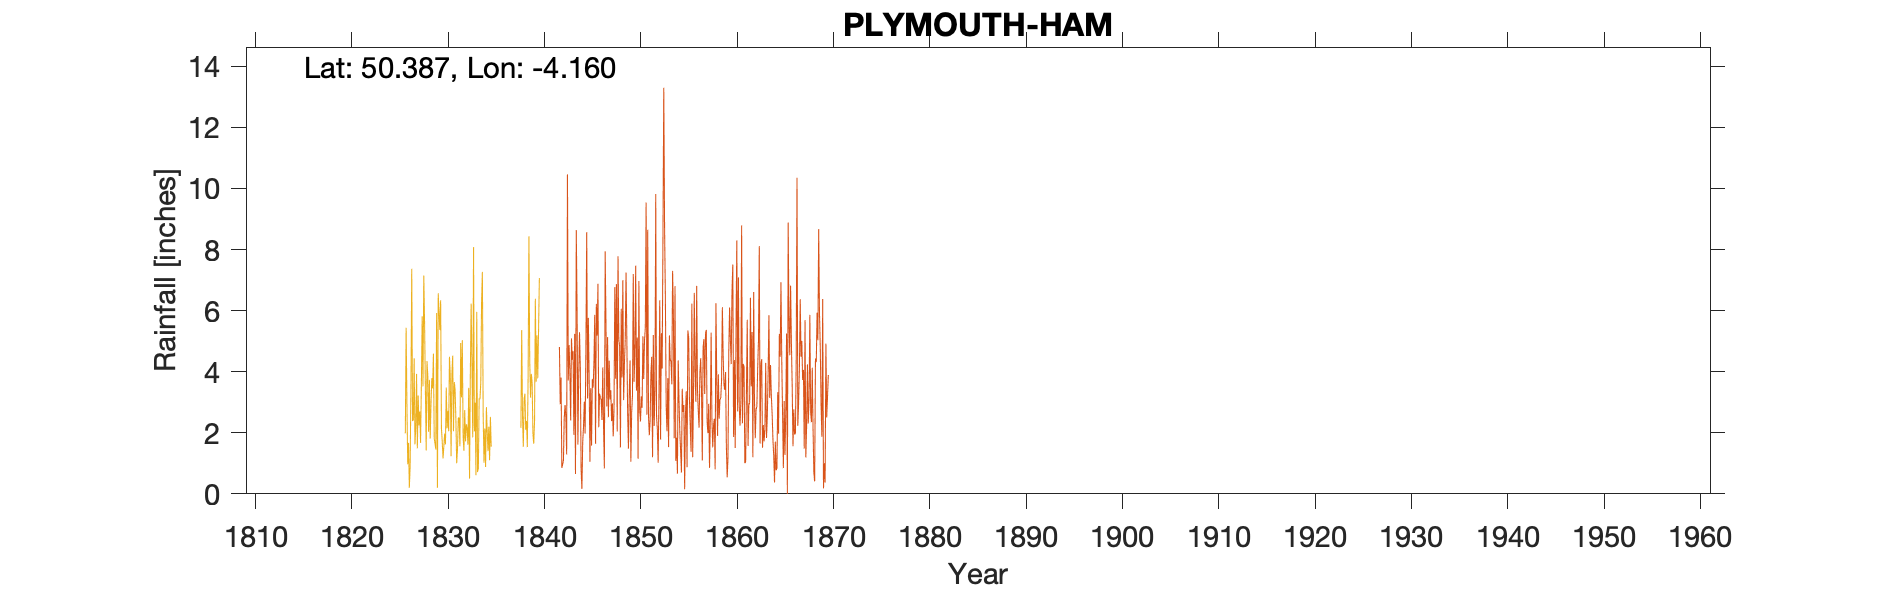

The table this chart was drawn from, first rows:
PLYMOUTH, , , , , , , , , , , , , , , , , , , , , , , 
Grid ref, SX465563, Long, -4.16, Lat, 50.39, Elevation, 30, ft, , , , , , , , , , , , , , , 
Station no, , , , , , , , , , , , , , , , , , , , , , , 
, 1720, 1721, 1722, 1723, 1724, 1725, 1726, 1727, 1728, 1729, 1730, 1731, 1732, 1733, 1734, 1735, 1736, 1737, 1738, 1739, 1740, 1741, 1742
January, , , , , , 2.15, 4.96, 2.97, 6.11, 0.9, 0.67, 1.62, 3.56, 2.38, 1.48, 2.53, 5.07, 1.59, 2.97, 3.96, 0.42, 1.94, 3.52
February, , , , , , 0.21, 2.42, 1.87, 1.92, 1.18, 2.32, 1.71, 2.92, 3.73, 5.55, 1.98, 3.08, 3.49, 0.93, 2.88, 0.48, 1.46, 1.2
March, , , , , , 0.6, 1.29, 3.9, 3.32, 2.09, 3.44, 0.14, 3.17, 3.1, 2.81, 2.23, 2.14, 4.33, 1.73, 1.51, 1.28, 0.07, 0.02
April, , , , , , 1.86, 1.51, 1.08, 4.15, 1.69, 1.26, 1.25, 2.2, 2.28, 2.13, 2.25, 1.34, 3.06, 1.11, 1.7, 0.8, 0.45, 1.15
May, , , , , , 1.72, 1.57, 3.87, 1.63, 1.56, 1.6, 0.63, 2.42, 1.01, 1.76, 1.65, 2.54, 0.33, 1.54, 3.21, 0.54, 0.93, 2.36
June, , , , , , 3.31, 2.91, 0.83, 1.64, 1.66, 1.72, 2.15, 1.27, 1.53, 3.21, 1.94, 1.61, 1.07, 2.4, 4.22, 0.74, 1.25, 2.02
July, , , , , , 1.36, 2.92, 4.45, 3.18, 1.92, 2.05, 1.3, 2.29, 0.77, 2.98, 3.53, 4.87, 1.32, 0.59, 3.17, 0.61, 0.76, 2.11
August, , , , , , 3.72, 0.67, 1.51, 1.89, 1, 1.53, 1.99, 0.36, 4.5, 4.02, 2.91, 1.83, 3.85, 2.22, 2.02, 3.51, 2.14, 0.43
September, , , , , , 3.51, 6.74, 2.48, 1.53, 6.5, 2.06, 1.3, 3.05, 1.98, 1.75, 1.92, 1.52, 2.83, 2.91, 3.45, 3.63, 2.76, 1.4
October, , , , , , 3.08, 0.75, 0.3, 5.39, 3.99, 3.37, 2.37, 6.34, 2.03, 3.15, 2.76, 6.53, 1.55, 3.33, 1.52, 1.91, 3.5, 4.97
November, , , , , , 2.44, 2.68, 2.49, 3.54, 6.33, 4.49, 2.36, 0.58, 1.88, 2.07, 4.92, 1.15, 1.33, 1.87, 4.57, 3.84, 4.02, 5.27
December, , , , , , 3.55, 4.09, 4.17, 2.27, 4.18, 1.19, 1.45, 4.92, 4.69, 6.19, 2.36, 5.03, 2.62, 2.4, 4.1, 6.29, 1.07, 1.34
Total, , , , , , 27.51, 32.51, 31.92, 36.57, 33, 25.7, 18.27, 33.08, 29.88, 37.1, 30.98, 36.71, 27.37, 24, 36.31, 24.05, 20.35, 25.79
Note No absolute location given on recor…, , , , , , , , , , , , , , , , , , , , , , , 
